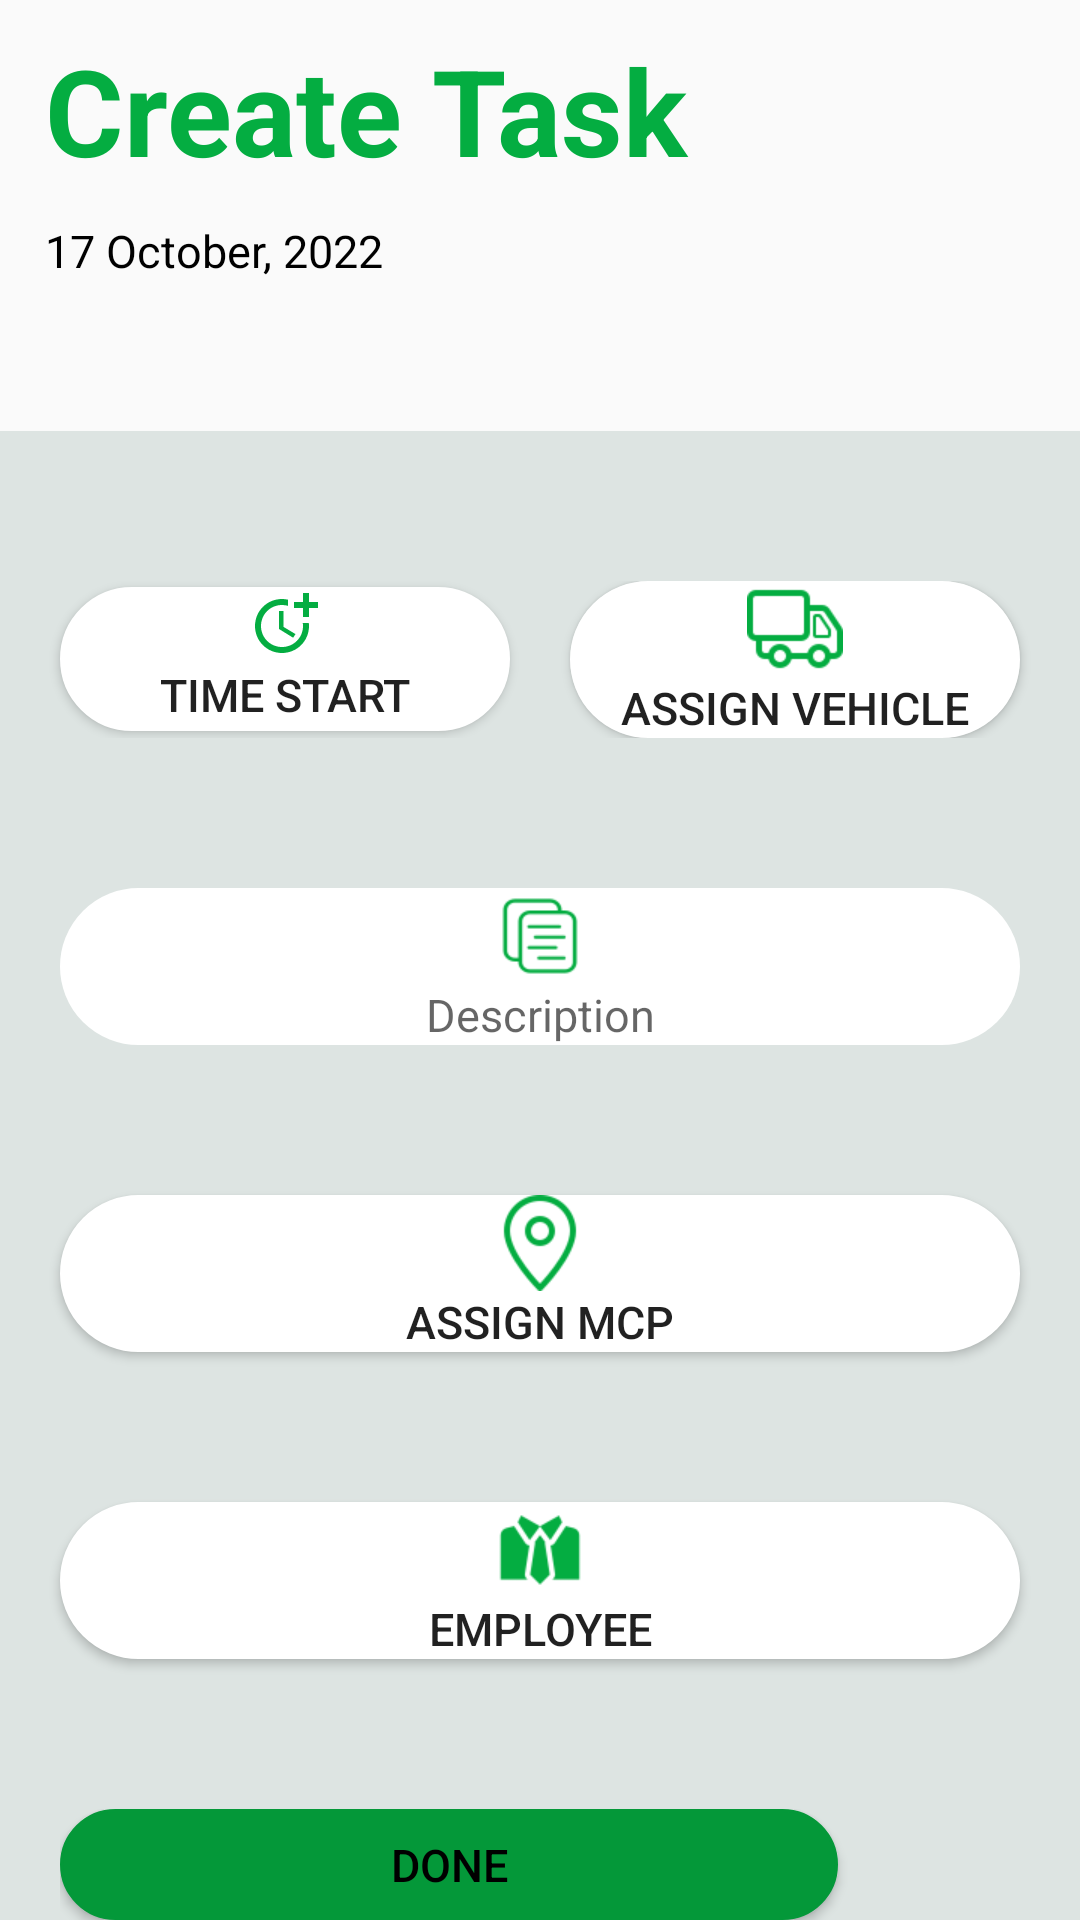

Here is an Android app screen rendered from its layout file. Give the layout XML and the strings, colors and styles it references.
<!-- AndroidManifest.xml: application theme Theme.BackOfficer -->
<!-- res/layout/create_task.xml -->
<?xml version="1.0" encoding="utf-8"?>
<LinearLayout xmlns:android="http://schemas.android.com/apk/res/android"
    android:layout_width="match_parent"
    android:layout_height="match_parent"
    android:orientation="vertical">

    <LinearLayout
        android:layout_width="match_parent"
        android:layout_height="wrap_content"
        android:orientation="vertical">

        <TextView
            style="@style/createTask"
            android:layout_width="match_parent"
            android:layout_height="wrap_content"
            android:text="@string/createTask"
            android:textColor="@color/greenGarbageCreateTask"
            android:textSize="@dimen/textBigSizeCreateTask"
            android:textStyle="bold" />

        <TextView
            android:id="@+id/tvTimeLineCreateTask"
            style="@style/createTask"
            android:layout_width="match_parent"
            android:layout_height="wrap_content"
            android:text="@string/timeLineCreateTask"
            android:textColor="@android:color/black"
            android:textSize="@dimen/textSizeCreateTask" />

    </LinearLayout>

    <LinearLayout
        android:layout_width="match_parent"
        android:layout_height="match_parent"
        android:layout_marginTop="50dp"
        android:background="@color/grayCreateTask"
        android:orientation="vertical">

        <LinearLayout
            android:layout_width="match_parent"
            android:layout_height="wrap_content"
            android:layout_marginTop="50dp"
            android:gravity="center"
            android:orientation="horizontal">

            <Button
                android:id="@+id/btnTimeStartCreateTask"
                android:layout_width="match_parent"
                android:layout_height="wrap_content"
                android:layout_marginStart="20dp"
                android:layout_marginEnd="10dp"
                android:layout_weight="1"
                android:background="@drawable/no_sharp_corner_white_color"
                android:drawableTop="@drawable/time_start"
                android:text="@string/timeStartCreateTask"
                android:textSize="@dimen/textSizeCreateTask" />

            <Button
                android:id="@+id/btnAssignVehicleCreateTask"
                android:layout_width="match_parent"
                android:layout_height="wrap_content"
                android:layout_marginStart="10dp"
                android:layout_marginEnd="20dp"
                android:layout_weight="1"
                android:background="@drawable/no_sharp_corner_white_color"
                android:drawableTop="@drawable/vehicle_garbage_color"
                android:text="@string/assignVehicleCreateTask"
                android:textSize="@dimen/textSizeCreateTask" />

        </LinearLayout>

        <EditText
            android:id="@+id/btnDescriptionCreateTask"
            style="@style/createTaskFeature"
            android:layout_width="match_parent"
            android:layout_height="wrap_content"
            android:background="@drawable/no_sharp_corner_white_color"
            android:drawableTop="@drawable/description"
            android:gravity="center"
            android:hint="@string/descriptionCreateTask"
            android:textSize="@dimen/textSizeCreateTask" />


        <Button
            android:id="@+id/btnAssignMCPCreateTask"
            style="@style/createTaskFeature"
            android:layout_width="match_parent"
            android:layout_height="wrap_content"
            android:background="@drawable/no_sharp_corner_white_color"
            android:drawableTop="@drawable/location_pin_garbage_color"
            android:text="@string/assignMCPCreateTask"
            android:textSize="@dimen/textSizeCreateTask" />

        <Button
            android:id="@+id/btnEmployeeCreateTask"
            style="@style/createTaskFeature"
            android:layout_width="match_parent"
            android:layout_height="wrap_content"
            android:layout_alignParentEnd="true"
            android:background="@drawable/no_sharp_corner_white_color"
            android:drawableTop="@drawable/employee_create_task"
            android:text="@string/employeeCreateTask"
            android:textSize="@dimen/textSizeCreateTask" />

        <LinearLayout
            style="@style/createTaskFeature"
            android:layout_width="match_parent"
            android:layout_height="wrap_content"
            android:orientation="horizontal">

            <Button
                android:id="@+id/btnDoneCreateTask"
                android:layout_width="match_parent"
                android:layout_height="wrap_content"
                android:layout_marginEnd="@dimen/marginStartCreateTask"
                android:layout_weight="1"
                android:background="@drawable/no_sharp_corner_garbage_color"
                android:text="@string/doneCreateTask"
                android:textColor="@android:color/black"
                android:textSize="@dimen/textSizeCreateTask" />

            <ImageButton
                android:id="@+id/ibBackPressCreateTask"
                android:layout_width="match_parent"
                android:layout_height="wrap_content"
                android:layout_gravity="center"
                android:layout_weight="6"
                android:background="@drawable/no_sharp_corner_back_icon"
                android:src="@drawable/back_icon" />

        </LinearLayout>
    </LinearLayout>

</LinearLayout>
<!-- resources referenced by this layout -->
<resources>
  <color name="grayCreateTask">#DDE4E2</color>
  <color name="greenGarbageCreateTask">#04AD41</color>
  <dimen name="marginStartCreateTask">15dp</dimen>
  <dimen name="textBigSizeCreateTask">40sp</dimen>
  <dimen name="textSizeCreateTask">15sp</dimen>
  <!-- drawable no_sharp_corner_back_icon (drawable-v24) -->
  <?xml version="1.0" encoding="utf-8"?>
  <shape xmlns:android="http://schemas.android.com/apk/res/android">
      <corners android:radius="30dp"/>
      <stroke
          android:width="1dp"
          android:color="@color/grayBackIcon"/>
      <solid android:color="@color/grayBackIcon"/>
  </shape>
  <!-- drawable no_sharp_corner_garbage_color (drawable) -->
  <?xml version="1.0" encoding="utf-8"?>
  <shape xmlns:android="http://schemas.android.com/apk/res/android">
      <corners android:radius="30dp"/>
      <stroke
          android:width="1dp"
          android:color="@color/greenGarbageSignIn"/>
      <solid android:color="@color/greenGarbageSignIn"/>
  </shape>
  <!-- drawable no_sharp_corner_white_color (drawable-v24) -->
  <?xml version="1.0" encoding="utf-8"?>
  <shape xmlns:android="http://schemas.android.com/apk/res/android">
      android:shape="rectangle">
      <corners android:radius="30dp"/>
      <stroke
          android:width="1dp"
          android:color="@color/white"/>
      <solid android:color="@color/white"/>
  </shape>
  <string name="assignMCPCreateTask">Assign MCP</string>
  <string name="assignVehicleCreateTask">Assign Vehicle</string>
  <string name="createTask">Create Task</string>
  <string name="descriptionCreateTask">Description</string>
  <string name="doneCreateTask">Done</string>
  
      //Choose Feature
  <string name="employeeCreateTask">Employee</string>
  <string name="timeLineCreateTask">17 October, 2022</string>
  <string name="timeStartCreateTask">Time Start</string>
  <style name="createTask">
          <item name="android:layout_marginTop">@dimen/marginTopCreateTask</item>
          <item name="android:layout_marginStart">@dimen/marginStartCreateTask</item>
          <item name="android:layout_marginEnd">@dimen/marginEndCreateTask</item>
      </style>
  <style name="createTaskFeature">
          <item name="android:layout_marginTop">50dp</item>
          <item name="android:layout_marginStart">20dp</item>
          <item name="android:layout_marginEnd">20dp</item>
      </style>
  <style name="Theme.BackOfficer" parent="Theme.MaterialComponents.DayNight.NoActionBar.Bridge">
          
          <item name="colorPrimary">@color/purple_500</item>
          <item name="colorPrimaryVariant">@color/purple_700</item>
          <item name="colorOnPrimary">@color/white</item>
          
          <item name="colorSecondary">@color/teal_200</item>
          <item name="colorSecondaryVariant">@color/teal_700</item>
          <item name="colorOnSecondary">@color/black</item>
          
          <item name="android:statusBarColor" tools:targetApi="l">?attr/colorPrimaryVariant</item>
          
      </style>
  <color name="grayBackIcon">#B2B6B5</color>
  <color name="greenGarbageSignIn">#049839</color>
  
      //View Information
  <color name="white">#FFFFFFFF</color>
  <dimen name="marginTopCreateTask">10dp</dimen>
  <dimen name="marginEndCreateTask">15dp</dimen>
  <color name="purple_500">#FF6200EE</color>
  <color name="purple_700">#FF3700B3</color>
  <color name="teal_200">#FF03DAC5</color>
  <color name="teal_700">#FF018786</color>
  <color name="black">#FF000000</color>
</resources>
